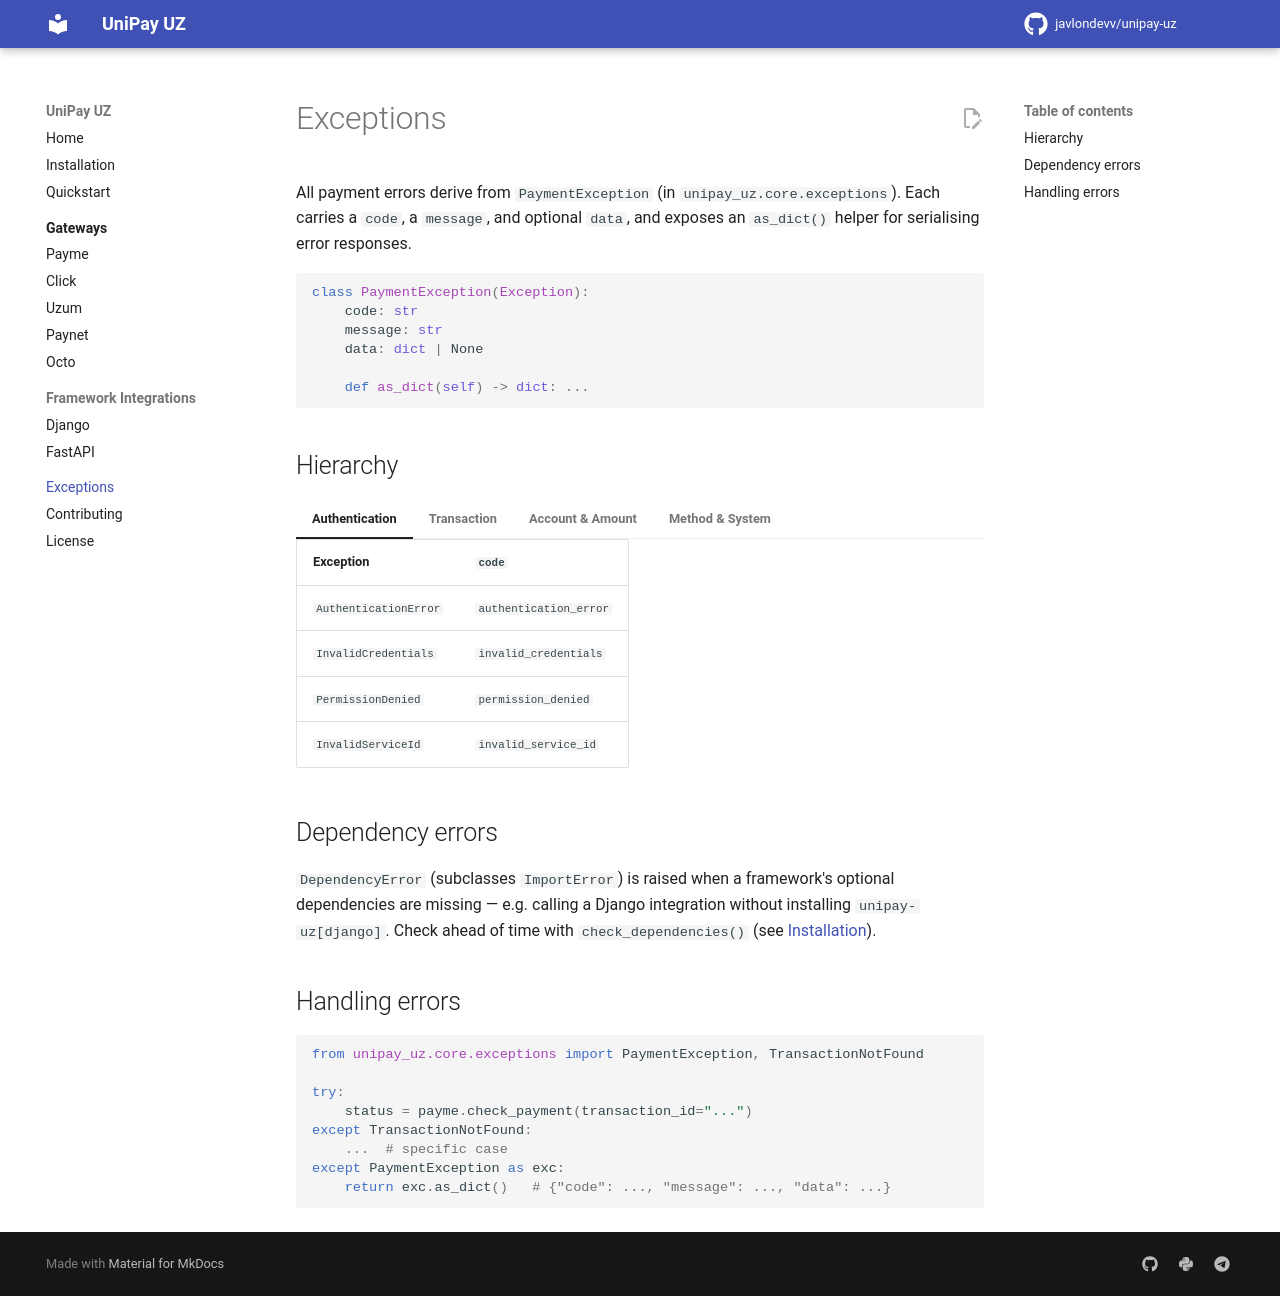

repository: javlondevv/unipay-uz · page: exceptions/index.html · generator: mkdocs

# Exceptions

All payment errors derive from `PaymentException` (in
`unipay_uz.core.exceptions`). Each carries a `code`, a `message`, and optional
`data`, and exposes an `as_dict()` helper for serialising error responses.

```python
class PaymentException(Exception):
    code: str
    message: str
    data: dict | None

    def as_dict(self) -> dict: ...
```

## Hierarchy

=== "Authentication"

    | Exception | `code` |
    |---|---|
    | `AuthenticationError` | `authentication_error` |
    | `InvalidCredentials` | `invalid_credentials` |
    | `PermissionDenied` | `permission_denied` |
    | `InvalidServiceId` | `invalid_service_id` |

=== "Transaction"

    | Exception | `code` |
    |---|---|
    | `TransactionError` | `transaction_error` |
    | `TransactionNotFound` | `transaction_not_found` |
    | `TransactionAlreadyExists` | `transaction_already_exists` |
    | `AlreadyPaid` | `already_paid` |
    | `PaymentAlreadyMade` | `payment_already_made` |
    | `TransactionCancelled` | `transaction_cancelled` |
    | `TransactionInProgress` | `transaction_in_progress` |
    | `TransactionCompleted` | `transaction_completed` |

=== "Account & Amount"

    | Exception | `code` |
    |---|---|
    | `AccountError` | `account_error` |
    | `AccountNotFound` | `account_not_found` |
    | `InvalidAccount` | `invalid_account` |
    | `AmountError` | `amount_error` |
    | `InvalidAmount` | `invalid_amount` |
    | `InsufficientFunds` | `insufficient_funds` |

=== "Method & System"

    | Exception | `code` |
    |---|---|
    | `MethodError` | `method_error` |
    | `MethodNotFound` | `method_not_found` |
    | `UnsupportedMethod` | `unsupported_method` |
    | `ServiceNotFound` | `service_not_found` |
    | `SystemError` | `system_error` |
    | `InternalServiceError` | `internal_service_error` |
    | `ExternalServiceError` | `external_service_error` |
    | `TimeoutError` | `timeout_error` |

## Dependency errors

`DependencyError` (subclasses `ImportError`) is raised when a framework's
optional dependencies are missing — e.g. calling a Django integration without
installing `unipay-uz[django]`. Check ahead of time with `check_dependencies()`
(see [Installation](installation.md)).

## Handling errors

```python
from unipay_uz.core.exceptions import PaymentException, TransactionNotFound

try:
    status = payme.check_payment(transaction_id="...")
except TransactionNotFound:
    ...  # specific case
except PaymentException as exc:
    return exc.as_dict()   # {"code": ..., "message": ..., "data": ...}
```
